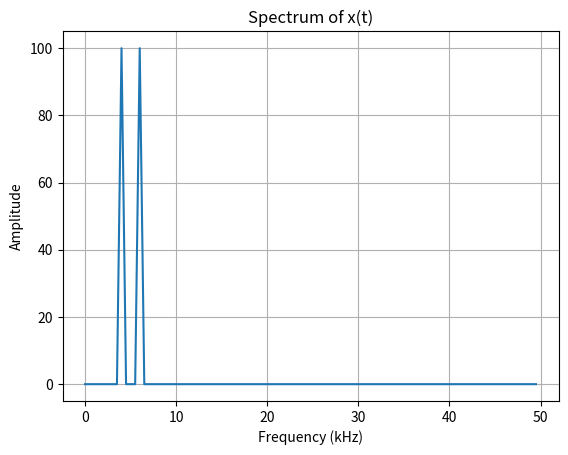

Generate this figure with matplotlib: (Note: this script raises an exception after producing the figure.)
import numpy as np
import matplotlib.pyplot as plt

# Parameters
fs_analog = 100e3  # 100 kHz
f1 = 4e3  # 4 kHz
f2 = 6e3  # 6 kHz
t_end = 2e-3  # 2 ms

# Time vector
t = np.arange(0, t_end, 1/fs_analog)

# Analog signal
x_t = np.sin(2 * np.pi * f1 * t) + np.sin(2 * np.pi * f2 * t)

# FFT to compute the spectrum
n = len(t)
freqs = np.fft.fftfreq(n, d=1/fs_analog)
spectrum = np.fft.fft(x_t)

# Plotting
plt.figure()
plt.plot(freqs[:n // 2] / 1e3, np.abs(spectrum[:n // 2]))
plt.xlabel('Frequency (kHz)')
plt.ylabel('Amplitude')
plt.title('Spectrum of x(t)')
plt.grid(True)
plt.savefig('fig/ex1_a_plot.png')
plt.show()


import numpy as np
import matplotlib.pyplot as plt

# Parameters
fs = 10e3  # 10 kHz
f1 = 4e3  # 4 kHz
f2 = 6e3  # 6 kHz
frequencies = np.array([f1, f2])

# Spectrum shifting
def plot_shifted_spectrum(frequencies, fs):
    # Shift frequencies for -fs, 0, and +fs
    shifts = [-fs, 0, fs]
    shifted_freqs = [frequencies + s for s in shifts]

    plt.figure()
    for s_freqs, s in zip(shifted_freqs, shifts):
        for freq in s_freqs:
            plt.axvline(x=freq / 1e3, linestyle='-', color='b')
            plt.axvline(x=-freq / 1e3, linestyle='-', color='b')

    plt.xlabel('Frequency (kHz)')
    plt.ylabel('Amplitude')
    plt.title('Shifted Spectrum')
    plt.grid(True)
    plt.xlim(-15, 15)  # From -15 kHz to 15 kHz
    plt.savefig('fig/ex1_b_plot.png')
    plt.show()

# Plot the shifted spectrum
plot_shifted_spectrum(frequencies, fs)


import numpy as np
import matplotlib.pyplot as plt

# Parameters
fs_analog = 100e3  # 100 kHz
fs = 10e3  # 10 kHz
f1 = 4e3  # 4 kHz
f2 = 6e3  # 6 kHz
t_end = 2e-3  # 2 ms

# Time vectors
t = np.arange(0, t_end, 1/fs_analog)
n = np.arange(0, int(t_end * fs))

# Analog signal
x_t = np.sin(2 * np.pi * f1 * t) + np.sin(2 * np.pi * f2 * t)

# Sampled signal
x_n = np.sin(2 * np.pi * f1 * n / fs) + np.sin(2 * np.pi * f2 * n / fs)

# Plotting
plt.figure()
plt.plot(t * 1e3, x_t, label='Analog signal x(t)')
plt.stem(n * 1e3 / fs, x_n, linefmt='r', markerfmt='ro', basefmt=' ', label='Sampled signal x[n]', use_line_collection=True)
plt.xlabel('Time (ms)')
plt.ylabel('Amplitude')
plt.title('Analog and Sampled Signals')
plt.legend()
plt.grid(True)
plt.savefig('fig/ex1_c_plot.png')
plt.show()

import numpy as np
import matplotlib.pyplot as plt

# Define the frequency range and constants
f = np.linspace(-5, 5, 1000)  # Frequency range from -5 kHz to 5 kHz
A = 1  # Amplitude

# Define the magnitude and phase of the spectrum
magnitude = np.zeros_like(f)
magnitude[(f >= -5) & (f < -1)] = A
magnitude[(f > 1) & (f <= 5)] = A
magnitude[(f >= -1) & (f < 0)] = A * (1 + f[(f >= -1) & (f < 0)])
magnitude[(f >= 0) & (f <= 1)] = A * (1 - f[(f >= 0) & (f <= 1)])

phase = np.where(f < 0, np.pi/2, -np.pi/2)
phase = np.where((f < -5) | (f > 5), 0, phase)  # Phase outside range is 0

# Calculate the real and imaginary parts
real_part = magnitude * np.cos(phase)
imaginary_part = magnitude * np.sin(phase)

# Plot the real and imaginary parts
plt.figure(figsize=(10, 5))
plt.plot(f, real_part, label='Real Part')
plt.plot(f, imaginary_part, label='Imaginary Part')
plt.title('Real and Imaginary Parts of X(f)')
plt.xlabel('Frequency (kHz)')
plt.ylabel('Amplitude')
plt.legend()
plt.grid(True)
plt.savefig('fig/ex2_a_plot.png')
plt.show()

import numpy as np
import matplotlib.pyplot as plt
from ipywidgets import interact, FloatSlider

# Define the frequency range
f = np.linspace(-5, 5, 1000)

def plot_spectrum(A):
    # Define the magnitude and phase of the spectrum
    magnitude = np.zeros_like(f)
    magnitude[(f >= -5) & (f < -1)] = A
    magnitude[(f > 1) & (f <= 5)] = A
    magnitude[(f >= -1) & (f < 0)] = A * (1 + f[(f >= -1) & (f < 0)])
    magnitude[(f >= 0) & (f <= 1)] = A * (1 - f[(f >= 0) & (f <= 1)])

    phase = np.where(f < 0, np.pi/2, -np.pi/2)
    phase = np.where((f < -5) | (f > 5), 0, phase)  # Phase outside range is 0

    # Calculate the real and imaginary parts
    real_part = magnitude * np.cos(phase)
    imaginary_part = magnitude * np.sin(phase)

    # Plot the real and imaginary parts
    plt.figure(figsize=(10, 5))
    plt.plot(f, real_part, label='Real Part')
    plt.plot(f, imaginary_part, label='Imaginary Part')
    plt.title('Real and Imaginary Parts of X(f) with A={}'.format(A))
    plt.xlabel('Frequency (kHz)')
    plt.ylabel('Amplitude')
    plt.legend()
    plt.grid(True)
    plt.show()

# Create an interactive widget for amplitude A
interact(plot_spectrum, A=FloatSlider(value=1, min=0, max=2, step=0.1, description='Amplitude A:'))


import numpy as np
import matplotlib.pyplot as plt

# Use previously defined 'magnitude' variable from Task (a)
fs = 8  # Sampling frequency 8 kHz
extended_f = np.linspace(-fs * 3, fs * 3, len(magnitude) * 3)
repeated_spectrum = np.tile(magnitude, 3)  # Repeat the spectrum

# Plot the spectrum of x[n] with baseband highlighted
plt.figure(figsize=(10, 5))
plt.plot(extended_f, repeated_spectrum)
plt.title('Spectrum of x[n] sampled at 8 kHz')
plt.xlabel('Frequency (kHz)')
plt.axvspan(-4, 4, color='yellow', alpha=0.3, label='Baseband (-fs/2 to fs/2)')
plt.legend()
plt.grid(True)
plt.savefig('fig/ex2_b_plot.png')
plt.show()


import numpy as np
import matplotlib.pyplot as plt

# Define the frequency range and parameters
fs = 8000  # Sampling frequency
f_base = 1000  # Base frequency of the sinewave
f_max = 20000  # Maximum frequency for the plot
A = np.sqrt(2)  # Amplitude of the sinewave

# Calculate power of the baseband sinewave
P = A**2 / 2

# Generate a frequency array, ensure to include the base frequency for proper sinc calculation
frequencies = np.linspace(0, f_max, 4000)
sinc_function = np.sinc(2 * (frequencies - f_base) / fs)

# Normalize sinc to have its maximum at the base frequency power level
sinc_function = sinc_function * P / np.max(np.abs(sinc_function))

# Create the plot
plt.figure(figsize=(12, 6))

# Plotting the delta pulse using 'stem'
plt.stem([f_base], [P], 'C0-', 'C0o', basefmt=" ", use_line_collection=True, label='Delta Pulse at 1000 Hz')

# Plotting the sinc function
plt.plot(frequencies, sinc_function, 'C1', label='Sinc Function (ZOH Impact)')

# Adding labels and grid for better visualization
plt.title('Qualitative Spectrum of $x(t)$ up to 20 kHz')
plt.xlabel('Frequency (Hz)')
plt.ylabel('Amplitude')
plt.legend()
plt.grid(True)
plt.ylim(bottom=0)  # Adjust this as needed
plt.xlim(0, f_max)

# Show the plot
plt.savefig('fig/ex3_c_plot.png')
plt.show()
